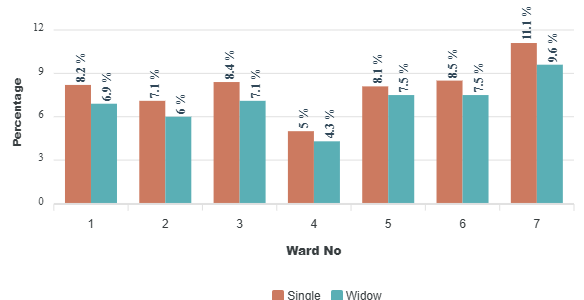

Data behind this chart, as committed beside it:
category, Single, Widow
1, 8.2, 6.9
2, 7.1, 6
3, 8.4, 7.1
4, 5, 4.3
5, 8.1, 7.5
6, 8.5, 7.5
7, 11.1, 9.6
